Image classification data set "ece4300-not-hotdog" (gargasz-13/ece4300-not-hotdog on GitHub). Class labels (2): fruit, hotdogs.

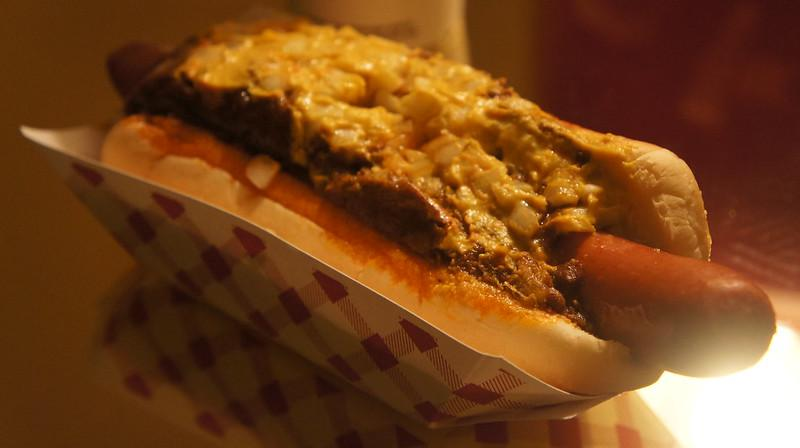
Label: hotdogs

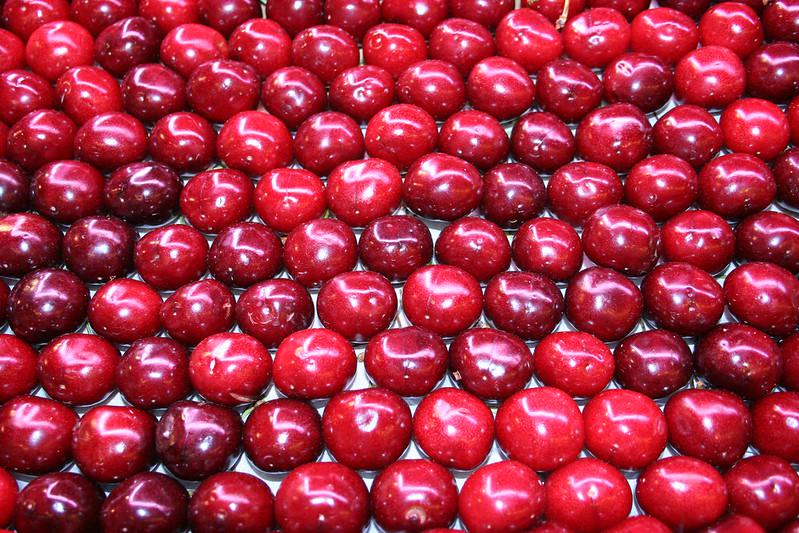
Label: fruit

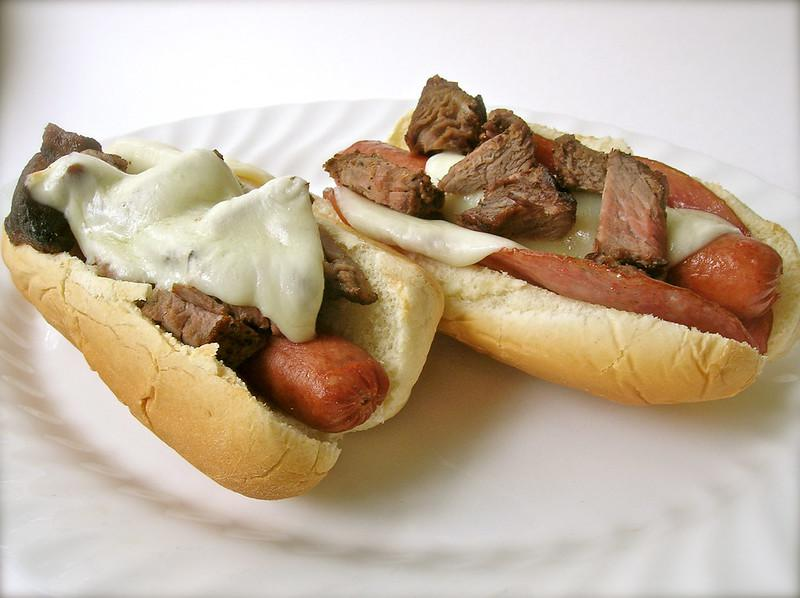
Label: hotdogs

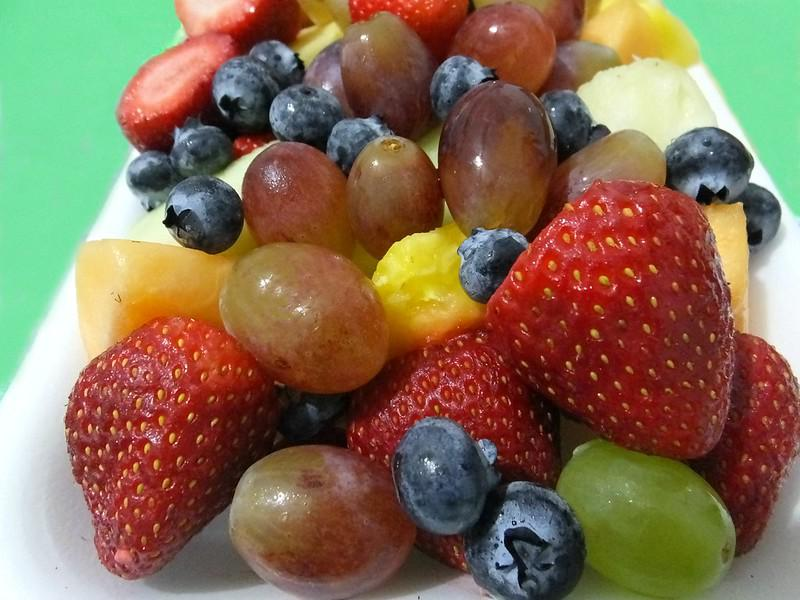
Label: fruit

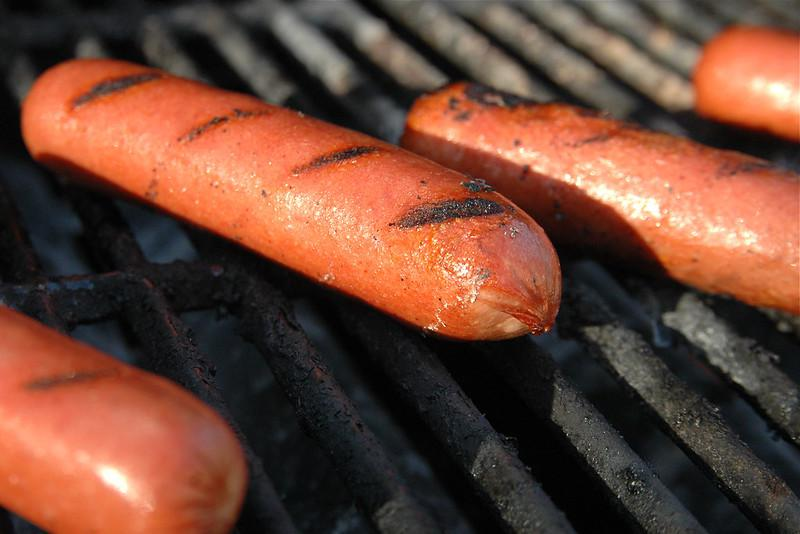
Label: hotdogs

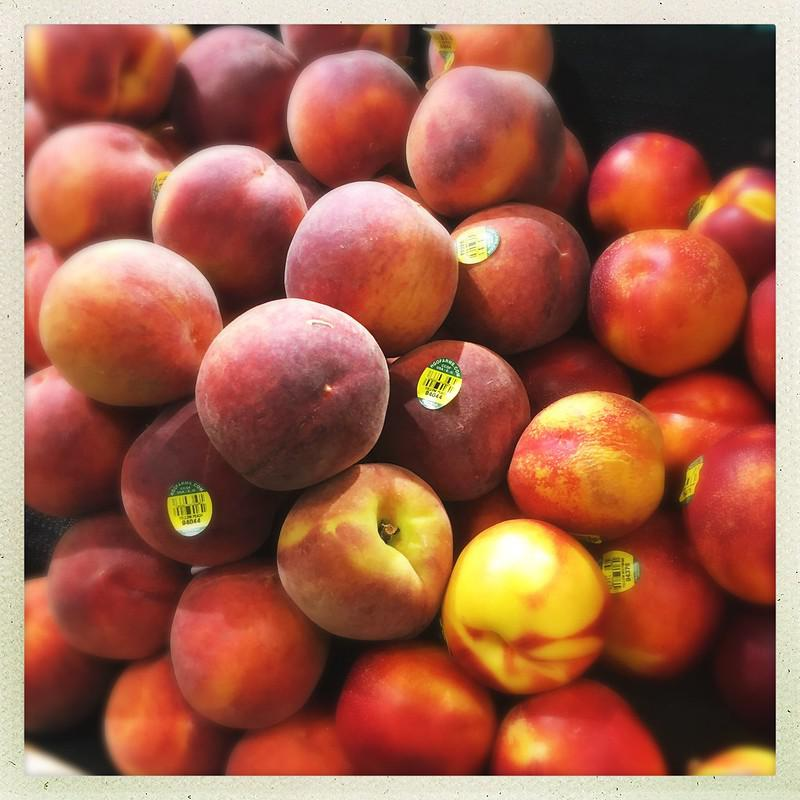
Label: fruit
